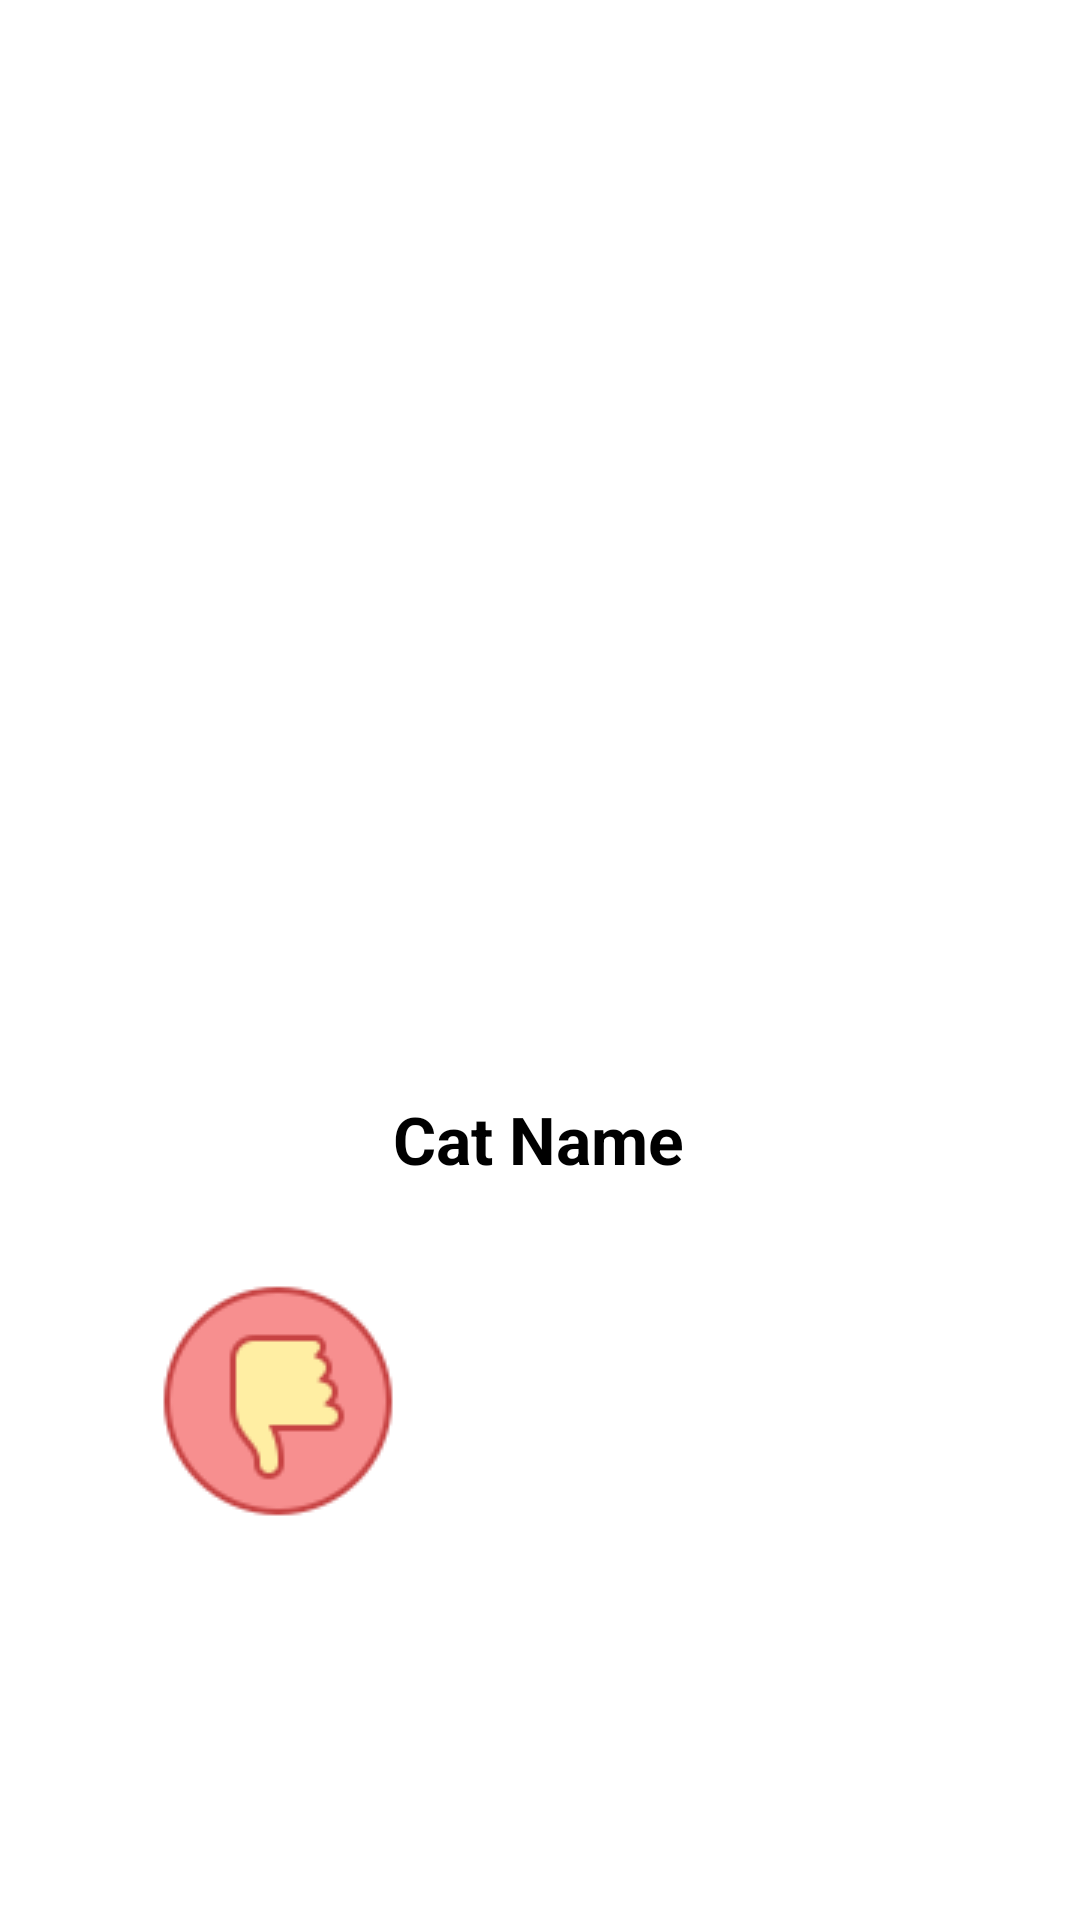

The Android layout XML behind this screen, and the referenced resources:
<!-- AndroidManifest.xml: application theme AppTheme -->
<!-- res/layout/fragment_list.xml -->
<?xml version="1.0" encoding="utf-8"?>
<layout xmlns:android="http://schemas.android.com/apk/res/android"
    xmlns:app="http://schemas.android.com/apk/res-auto"
    xmlns:tools="http://schemas.android.com/tools">


    
    <data>

        <import type="com.example.assignment2.view.CatListView" />

        <variable
            name="listViewModel"
            type="com.example.assignment2.view.CatListView" />
    </data>

    <androidx.constraintlayout.widget.ConstraintLayout
        android:layout_width="match_parent"
        android:layout_height="match_parent"
        android:background="#FFFFFF"
        tools:context=".fragment.ListFragment">

        
        <ImageView
            android:id="@+id/cat_image"
            android:layout_width="match_parent"
            android:layout_height="0dp"
            android:layout_marginBottom="12dp"
            android:scaleType="centerCrop"
            app:imageUrl="@{listViewModel.imageUrl}"
            app:layout_constraintBottom_toTopOf="@+id/cat_name"
            app:layout_constraintDimensionRatio="1:1"
            app:layout_constraintEnd_toEndOf="parent"
            app:layout_constraintStart_toStartOf="parent"
            app:layout_constraintTop_toTopOf="parent" />

        <TextView
            android:id="@+id/cat_name"
            android:layout_width="wrap_content"
            android:layout_height="wrap_content"
            android:layout_marginTop="5dp"
            android:text="@string/cat_name"
            android:textColor="@color/headerColor"
            android:textSize="22sp"
            android:textStyle="bold"
            app:layout_constraintEnd_toEndOf="parent"
            app:layout_constraintHorizontal_bias="0.498"
            app:layout_constraintStart_toStartOf="parent"
            app:layout_constraintTop_toBottomOf="@+id/cat_image" />

        
        <Button
            android:id="@+id/like_button"
            android:layout_width="wrap_content"
            android:layout_height="wrap_content"
            android:layout_marginStart="76dp"
            android:layout_marginTop="1dp"
            android:layout_marginEnd="36dp"
            android:background="@android:color/transparent"
            android:drawableStart="@drawable/like"
            android:onClick="@{() -> listViewModel.likeCatClicked()}"
            app:layout_constraintEnd_toEndOf="parent"
            app:layout_constraintStart_toEndOf="@+id/dislike_button"
            app:layout_constraintTop_toBottomOf="@+id/like_score" />

        
        <Button
            android:id="@+id/dislike_button"
            android:layout_width="wrap_content"
            android:layout_height="wrap_content"
            android:layout_marginStart="43dp"
            android:layout_marginTop="1dp"
            android:background="@android:color/transparent"
            android:drawableStart="@drawable/unlike"
            android:onClick="@{() -> listViewModel.dislikeCatClicked()}"
            app:layout_constraintEnd_toStartOf="@+id/like_button"
            app:layout_constraintStart_toStartOf="parent"
            app:layout_constraintTop_toBottomOf="@+id/dislike_score" />

        <TextView
            android:id="@+id/dislike_score"
            android:layout_width="wrap_content"
            android:layout_height="wrap_content"
            android:layout_marginStart="32dp"
            android:layout_marginTop="10dp"
            android:textColor="@color/headerColor"
            android:textSize="16sp"
            android:textStyle="bold"
            app:layout_constraintEnd_toStartOf="@+id/like_score"
            app:layout_constraintStart_toStartOf="parent"
            app:layout_constraintTop_toBottomOf="@+id/cat_name" />

        <TextView
            android:id="@+id/like_score"
            android:layout_width="wrap_content"
            android:layout_height="wrap_content"
            android:layout_marginStart="89dp"
            android:layout_marginTop="10dp"
            android:layout_marginEnd="28dp"
            android:textColor="@color/headerColor"
            android:textSize="16sp"
            android:textStyle="bold"
            app:layout_constraintEnd_toEndOf="parent"
            app:layout_constraintStart_toEndOf="@+id/dislike_score"
            app:layout_constraintTop_toBottomOf="@+id/cat_name" />

    </androidx.constraintlayout.widget.ConstraintLayout>
</layout>
<!-- resources referenced by this layout -->
<resources>
  <color name="headerColor">#000000</color>
  <!-- drawable unlike: png bitmap (drawable, 3703 bytes) -->
  <string name="cat_name">Cat Name</string>
  <style name="AppTheme" parent="Theme.AppCompat.Light.DarkActionBar">
          <item name="colorPrimary">@color/colorPrimary</item>
          <item name="colorPrimaryDark">@color/colorPrimaryDark</item>
          <item name="colorAccent">#F4B906</item>
      </style>
  <color name="colorPrimary">#008577</color>
  <color name="colorPrimaryDark">#00574B</color>
</resources>
